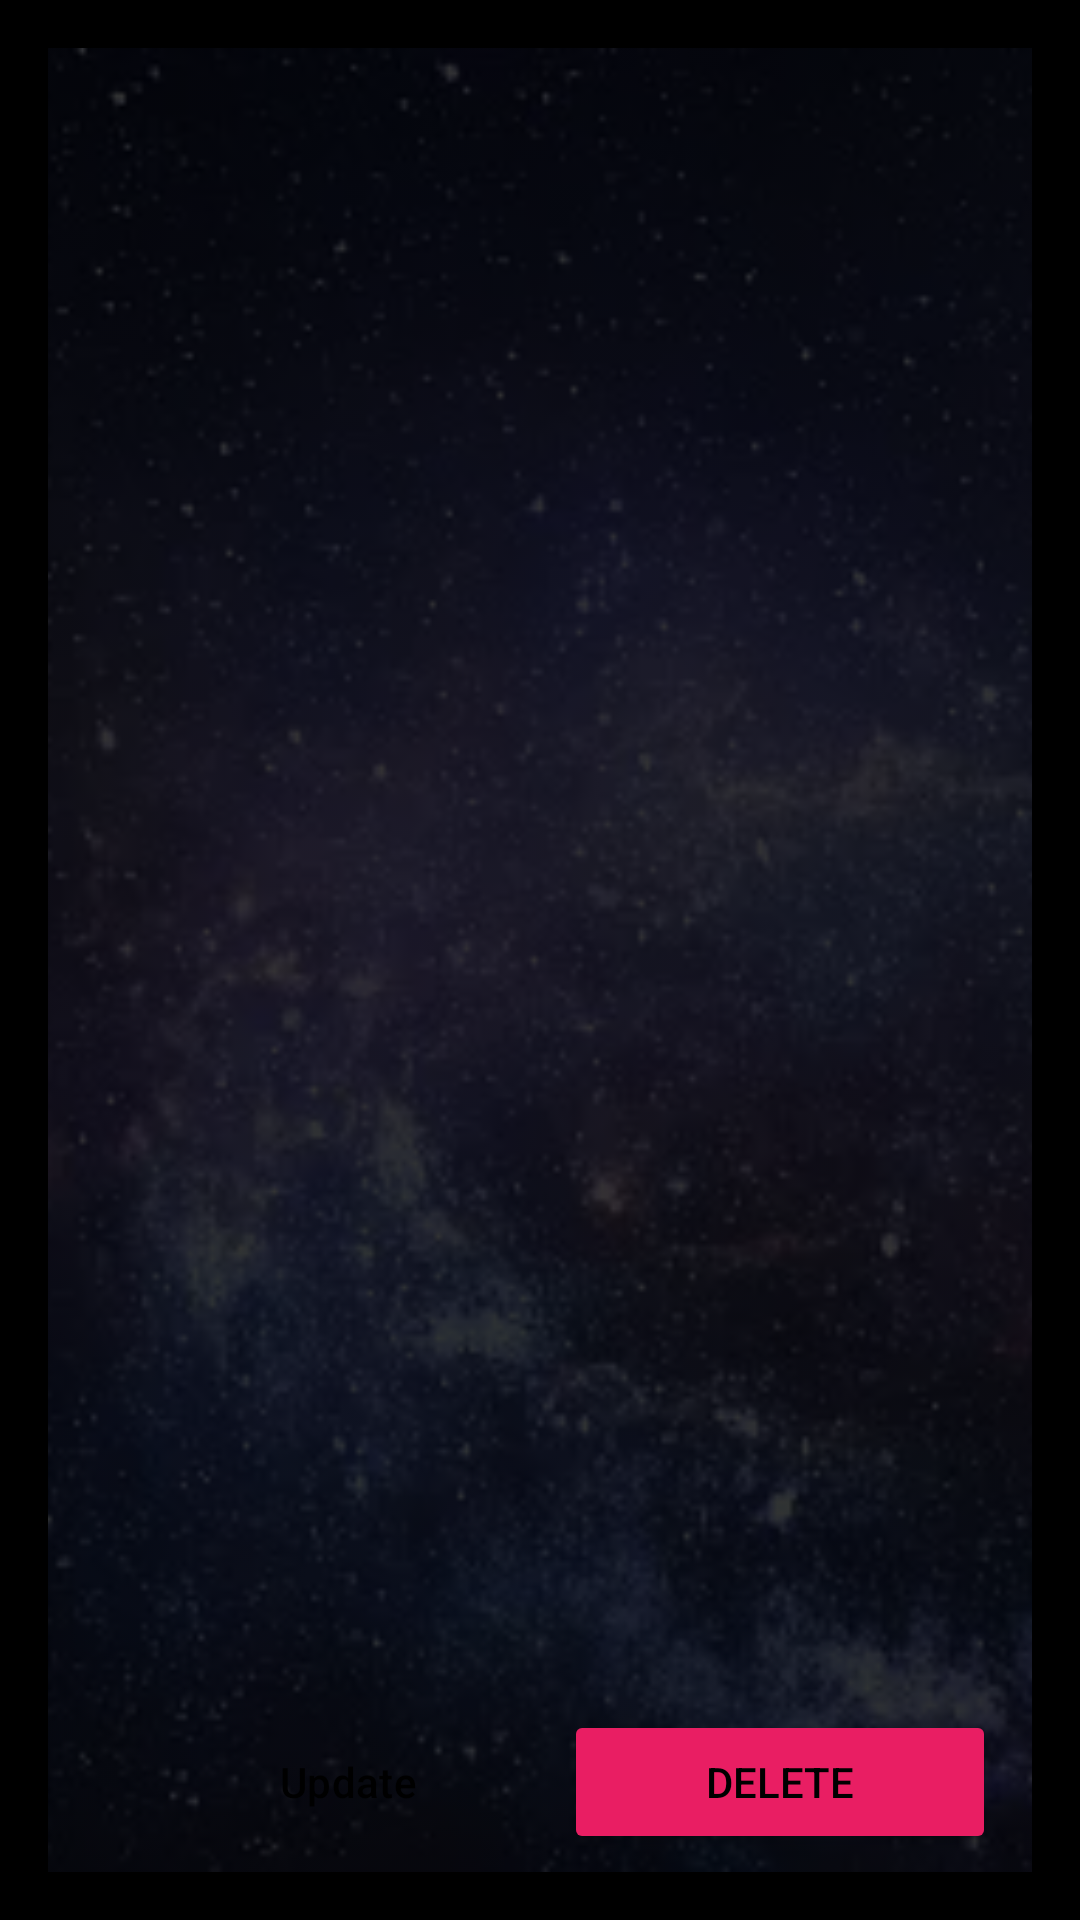

Write the Android layout XML for this screen, with the resource values it uses.
<!-- AndroidManifest.xml: application theme Theme.EatsNest -->
<!-- res/layout/activity_view_product.xml -->
<RelativeLayout xmlns:android="http://schemas.android.com/apk/res/android"
    android:layout_width="match_parent"
    android:layout_height="match_parent"
    xmlns:tools="http://schemas.android.com/tools"
    tools:context=".ViewProductActivity"
    android:background="@color/black"
    android:padding="16dp"
    tools:ignore="VisualLintBounds">
    <ImageView
        style="?android:attr/buttonBarStyle"
        android:layout_width="match_parent"
        android:layout_height="match_parent"
        android:src="@drawable/admin1"
        android:scaleType="centerCrop"
        android:alpha="0.2"
        tools:ignore="ContentDescription" />

    <LinearLayout
        android:id="@+id/button_container"
        style="?android:attr/buttonBarButtonStyle"
        android:layout_width="match_parent"
        android:layout_height="wrap_content"
        android:layout_alignParentBottom="true"
        android:orientation="horizontal"
        android:gravity="center_horizontal">

        <Button
            android:id="@+id/button_update"
            style="?android:attr/buttonBarButtonStyle"
            android:layout_width="0dp"
            android:layout_height="wrap_content"
            android:layout_weight="1"
            android:backgroundTint="#009688"
            android:text="@string/update"
            android:textColor="#000000"
            tools:ignore="VisualLintButtonSize" />

        <Button
            android:id="@+id/button_delete"
            android:layout_width="0dp"
            android:layout_height="wrap_content"
            android:layout_weight="1"
            android:backgroundTint="#E91E63"
            android:text="@string/delete"
            android:textColor="@color/black"
            tools:ignore="ButtonStyle,TextContrastCheck,VisualLintButtonSize" />
    </LinearLayout>

    <ListView
        android:id="@+id/list_view_products"
        android:layout_width="match_parent"
        android:layout_height="match_parent"
        android:layout_above="@id/button_container" />
</RelativeLayout>
<!-- resources referenced by this layout -->
<resources>
  <!-- drawable admin1: png bitmap (drawable, 37786 bytes) -->
  <string name="delete">Delete</string>
  <string name="update">Update</string>
  <style name="Theme.EatsNest" parent="Base.Theme.EatsNest" />
  <style name="Base.Theme.EatsNest" parent="Theme.Material3.DayNight.NoActionBar">
          
          
      </style>
  <!-- not gathered from this repository: default colours our renderer supplied (Android Studio template values) -->
  <color name="black">#FF000000</color>
</resources>
